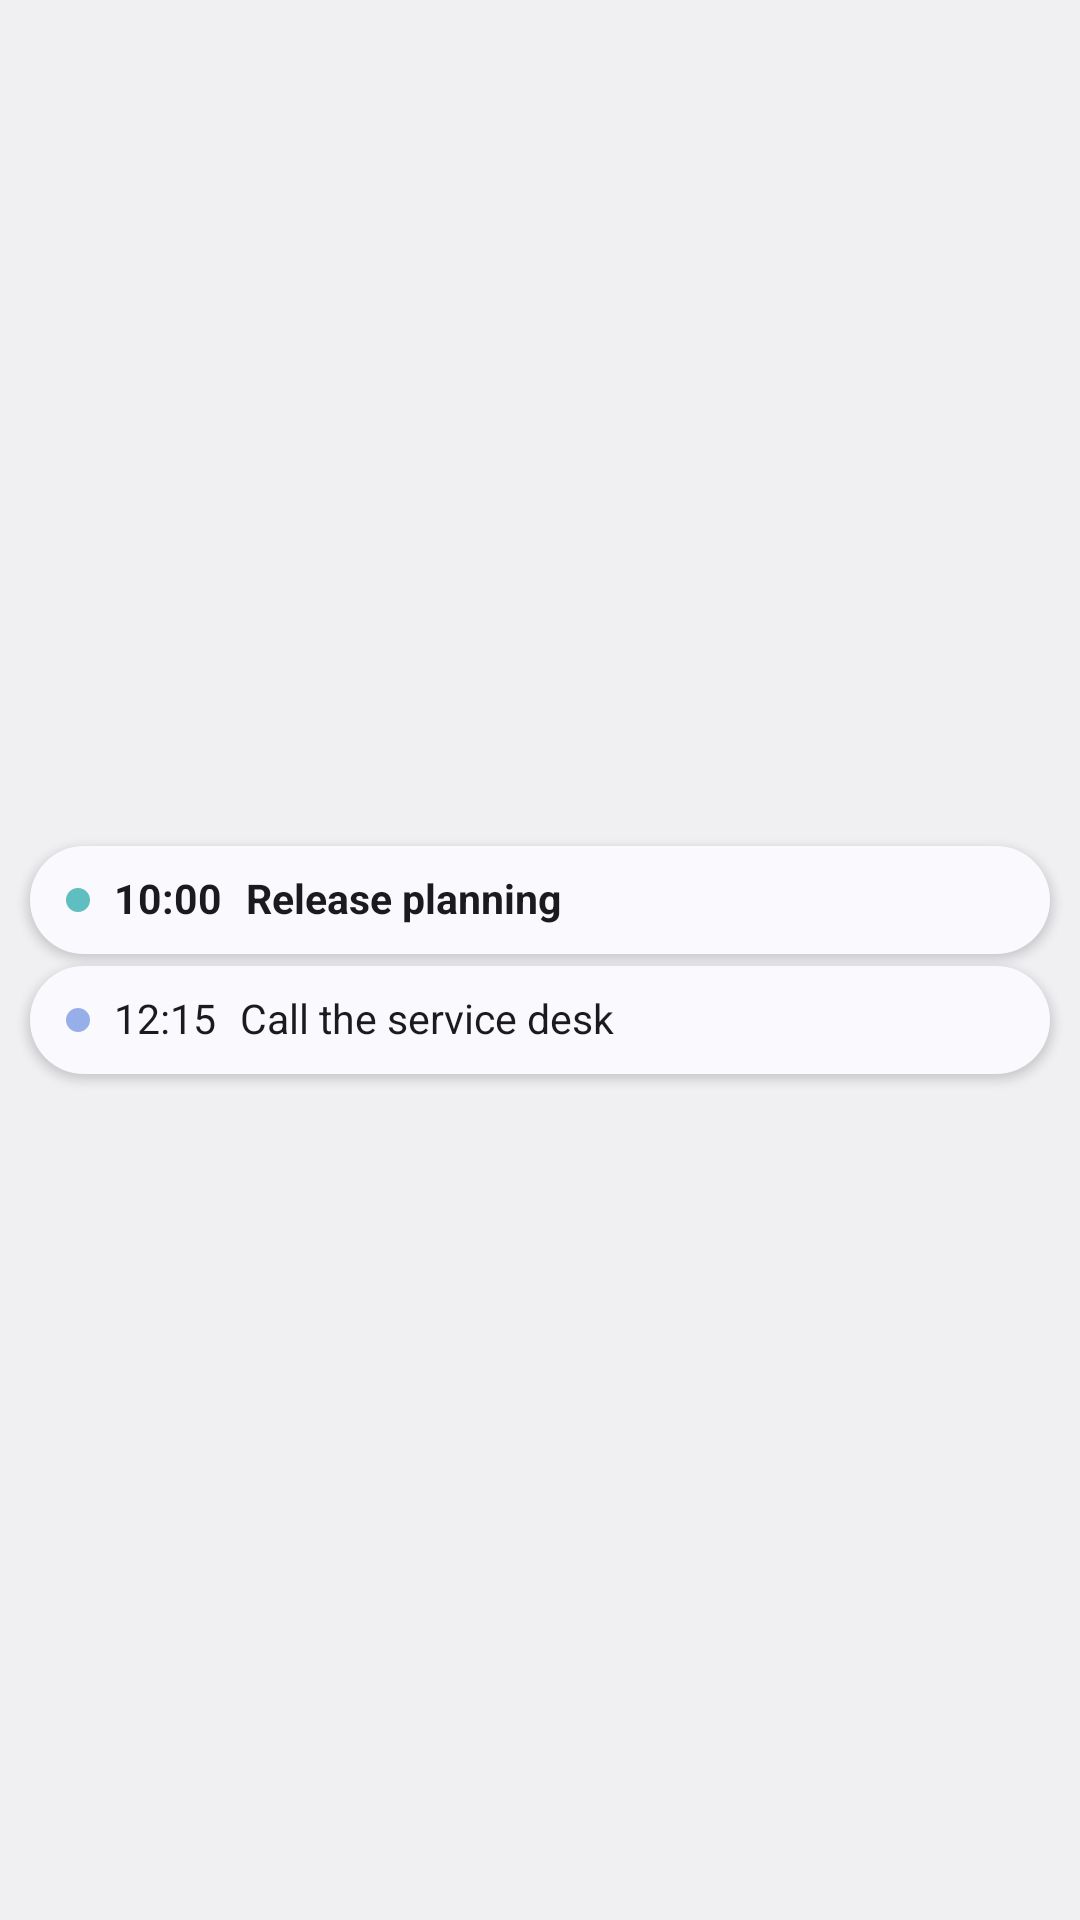

Reconstruct the res/layout file that produces this screen, plus the resources it refers to.
<!-- AndroidManifest.xml: application theme Theme.Calendar -->
<!-- res/layout/widget_upcoming_preview.xml -->
<?xml version="1.0" encoding="utf-8"?>
<FrameLayout xmlns:android="http://schemas.android.com/apk/res/android"
    xmlns:tools="http://schemas.android.com/tools"
    tools:ignore="SpUsage,ContentDescription,HardcodedText,UseAppTint"
    android:id="@android:id/background"
    android:layout_width="match_parent"
    android:layout_height="match_parent"
    android:background="@drawable/widget_floating_frame"
    android:clipToOutline="true"
    android:clipChildren="false"
    android:clipToPadding="false"
    android:padding="8dp">

    <LinearLayout
        android:layout_width="match_parent"
        android:layout_height="wrap_content"
        android:layout_gravity="center_vertical"
        android:orientation="vertical"
        android:clipChildren="false"
        android:clipToPadding="false"
        android:padding="2dp">

        <LinearLayout
            android:layout_width="match_parent"
            android:layout_height="36dp"
            android:background="@drawable/widget_pill"
            android:elevation="2dp"
            android:gravity="center_vertical"
            android:orientation="horizontal"
            android:paddingStart="12dp"
            android:paddingEnd="16dp">

            <ImageView
                android:layout_width="8dp"
                android:layout_height="8dp"
                android:src="@drawable/widget_dot"
                android:tint="@color/calendar_teal_fill" />

            <TextView
                android:layout_width="wrap_content"
                android:layout_height="wrap_content"
                android:layout_marginStart="8dp"
                android:includeFontPadding="false"
                android:text="10:00"
                android:textColor="@color/widget_on_surface"
                android:textSize="13.5dp"
                android:textStyle="bold" />

            <TextView
                android:layout_width="0dp"
                android:layout_height="wrap_content"
                android:layout_marginStart="8dp"
                android:layout_weight="1"
                android:ellipsize="end"
                android:includeFontPadding="false"
                android:maxLines="1"
                android:text="Release planning"
                android:textColor="@color/widget_on_surface"
                android:textSize="13.5dp"
                android:textStyle="bold" />
        </LinearLayout>

        <LinearLayout
            android:layout_width="match_parent"
            android:layout_height="36dp"
            android:layout_marginTop="4dp"
            android:background="@drawable/widget_pill"
            android:elevation="2dp"
            android:gravity="center_vertical"
            android:orientation="horizontal"
            android:paddingStart="12dp"
            android:paddingEnd="16dp">

            <ImageView
                android:layout_width="8dp"
                android:layout_height="8dp"
                android:src="@drawable/widget_dot"
                android:tint="@color/calendar_blue_fill" />

            <TextView
                android:layout_width="wrap_content"
                android:layout_height="wrap_content"
                android:layout_marginStart="8dp"
                android:includeFontPadding="false"
                android:text="12:15"
                android:textColor="@color/widget_on_surface"
                android:textSize="13.5dp" />

            <TextView
                android:layout_width="0dp"
                android:layout_height="wrap_content"
                android:layout_marginStart="8dp"
                android:layout_weight="1"
                android:ellipsize="end"
                android:includeFontPadding="false"
                android:maxLines="1"
                android:text="Call the service desk"
                android:textColor="@color/widget_on_surface"
                android:textSize="13.5dp" />
        </LinearLayout>
    </LinearLayout>
</FrameLayout>
<!-- resources referenced by this layout -->
<resources>
  <color name="calendar_blue_fill">#96AFE9</color>
  <color name="calendar_teal_fill">#5EBEC0</color>
  <color name="widget_on_surface">@android:color/system_on_surface_light</color>
  <!-- drawable widget_dot (drawable) -->
  <?xml version="1.0" encoding="utf-8"?>
  <shape xmlns:android="http://schemas.android.com/apk/res/android" android:shape="oval">
      <solid android:color="@android:color/white" />
  </shape>
  <!-- drawable widget_floating_frame (drawable) -->
  <?xml version="1.0" encoding="utf-8"?>
  <shape xmlns:android="http://schemas.android.com/apk/res/android" android:shape="rectangle">
      <solid android:color="@android:color/transparent" />
      <corners android:radius="15dp" />
  </shape>
  <!-- drawable widget_pill (drawable) -->
  <?xml version="1.0" encoding="utf-8"?>
  <shape xmlns:android="http://schemas.android.com/apk/res/android" android:shape="rectangle">
      <solid android:color="@color/widget_surface" />
      <corners android:radius="18dp" />
  </shape>
  <style name="Theme.Calendar" parent="@android:style/Theme.DeviceDefault.DayNight">
          <item name="android:windowActionBar">false</item>
          <item name="android:windowNoTitle">true</item>
      </style>
  <color name="widget_surface">@android:color/system_surface_light</color>
</resources>
